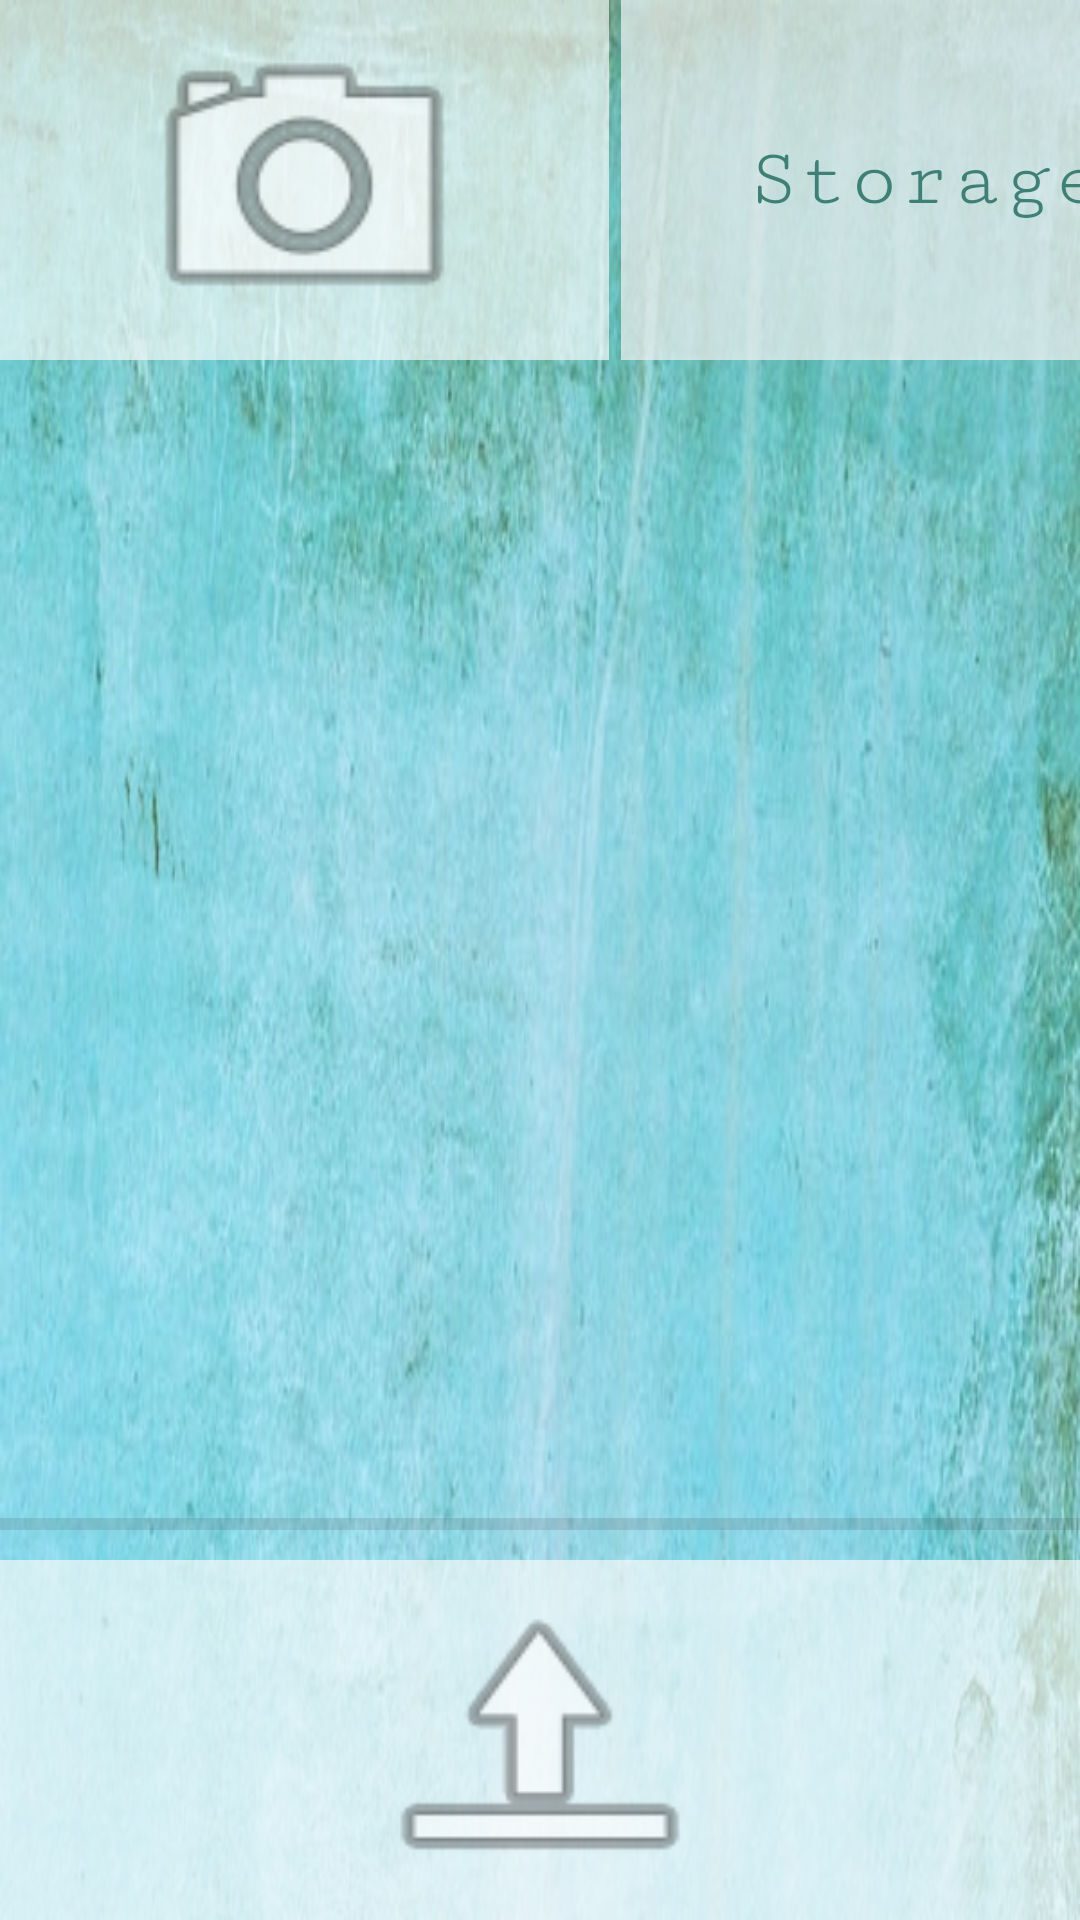

This screen was rendered from an Android layout file. Write that file and the resources it references.
<!-- AndroidManifest.xml: application theme AppTheme -->
<!-- res/layout/activity_database.xml -->
<?xml version="1.0" encoding="utf-8"?>
<RelativeLayout xmlns:android="http://schemas.android.com/apk/res/android"
    xmlns:app="http://schemas.android.com/apk/res-auto"
    xmlns:tools="http://schemas.android.com/tools"
    android:layout_width="match_parent"
    android:layout_height="match_parent"
    android:background="@mipmap/p2"
    android:alpha="0.75">



    <LinearLayout
        android:layout_width="match_parent"
        android:layout_height="120dp"
        android:orientation="horizontal">

        <ImageButton
            android:id="@+id/camera"
            android:layout_width="203dp"
            android:layout_height="match_parent"
            android:layout_alignParentLeft="true"
            android:layout_marginRight="4dp"
            android:background="@color/green"
            android:cropToPadding="false"
            android:onClick="cappic"
            android:scaleType="fitCenter"
            android:visibility="visible"
            android:src="@android:drawable/ic_menu_camera" />
    <Button
        android:id="@+id/button_choose_image"
        android:layout_width="203dp"
        android:layout_height="match_parent"
        android:layout_alignParentTop="true"
        android:layout_alignParentRight="true"
        android:background="@color/green"
        android:textAllCaps="false"
        android:fontFamily="serif-monospace"
        android:text="Storage"
        android:textColor="@color/colorPrimaryDark"
        android:textSize="28sp" />
    </LinearLayout>


    <ImageView
        android:id="@+id/image_view"
        android:layout_width="match_parent"
        android:layout_height="450dp"
        android:layout_above="@id/progress_bar" />

    <ProgressBar
        android:id="@+id/progress_bar"
        style="@style/Widget.AppCompat.ProgressBar.Horizontal"
        android:layout_width="match_parent"
        android:layout_height="wrap_content"
        android:layout_above="@+id/button_upload"
        android:layout_alignParentStart="true"
        android:layout_marginBottom="4dp" />

    <ImageButton
        android:id="@+id/button_upload"
        android:layout_width="match_parent"
        android:layout_height="120dp"
        android:layout_alignParentBottom="true"
        android:background="@color/green"
        android:scaleType="fitCenter"
        android:visibility="visible"
        android:src="@android:drawable/ic_menu_upload" />


</RelativeLayout>
<!-- resources referenced by this layout -->
<resources>
  <color name="colorPrimaryDark">#00574B</color>
  <color name="green">#AAF9FCFB</color>
  <!-- mipmap p2: png bitmap (mipmap-xxhdpi, 544456 bytes) -->
  <style name="AppTheme" parent="Theme.AppCompat.Light.DarkActionBar">
          
          <item name="colorPrimary">@color/colorAccent</item>
          <item name="colorPrimaryDark">@color/colorPrimaryDark</item>
          <item name="colorAccent">@color/colorAccent</item>
      </style>
  <color name="colorAccent">#F8DAE6</color>
</resources>
